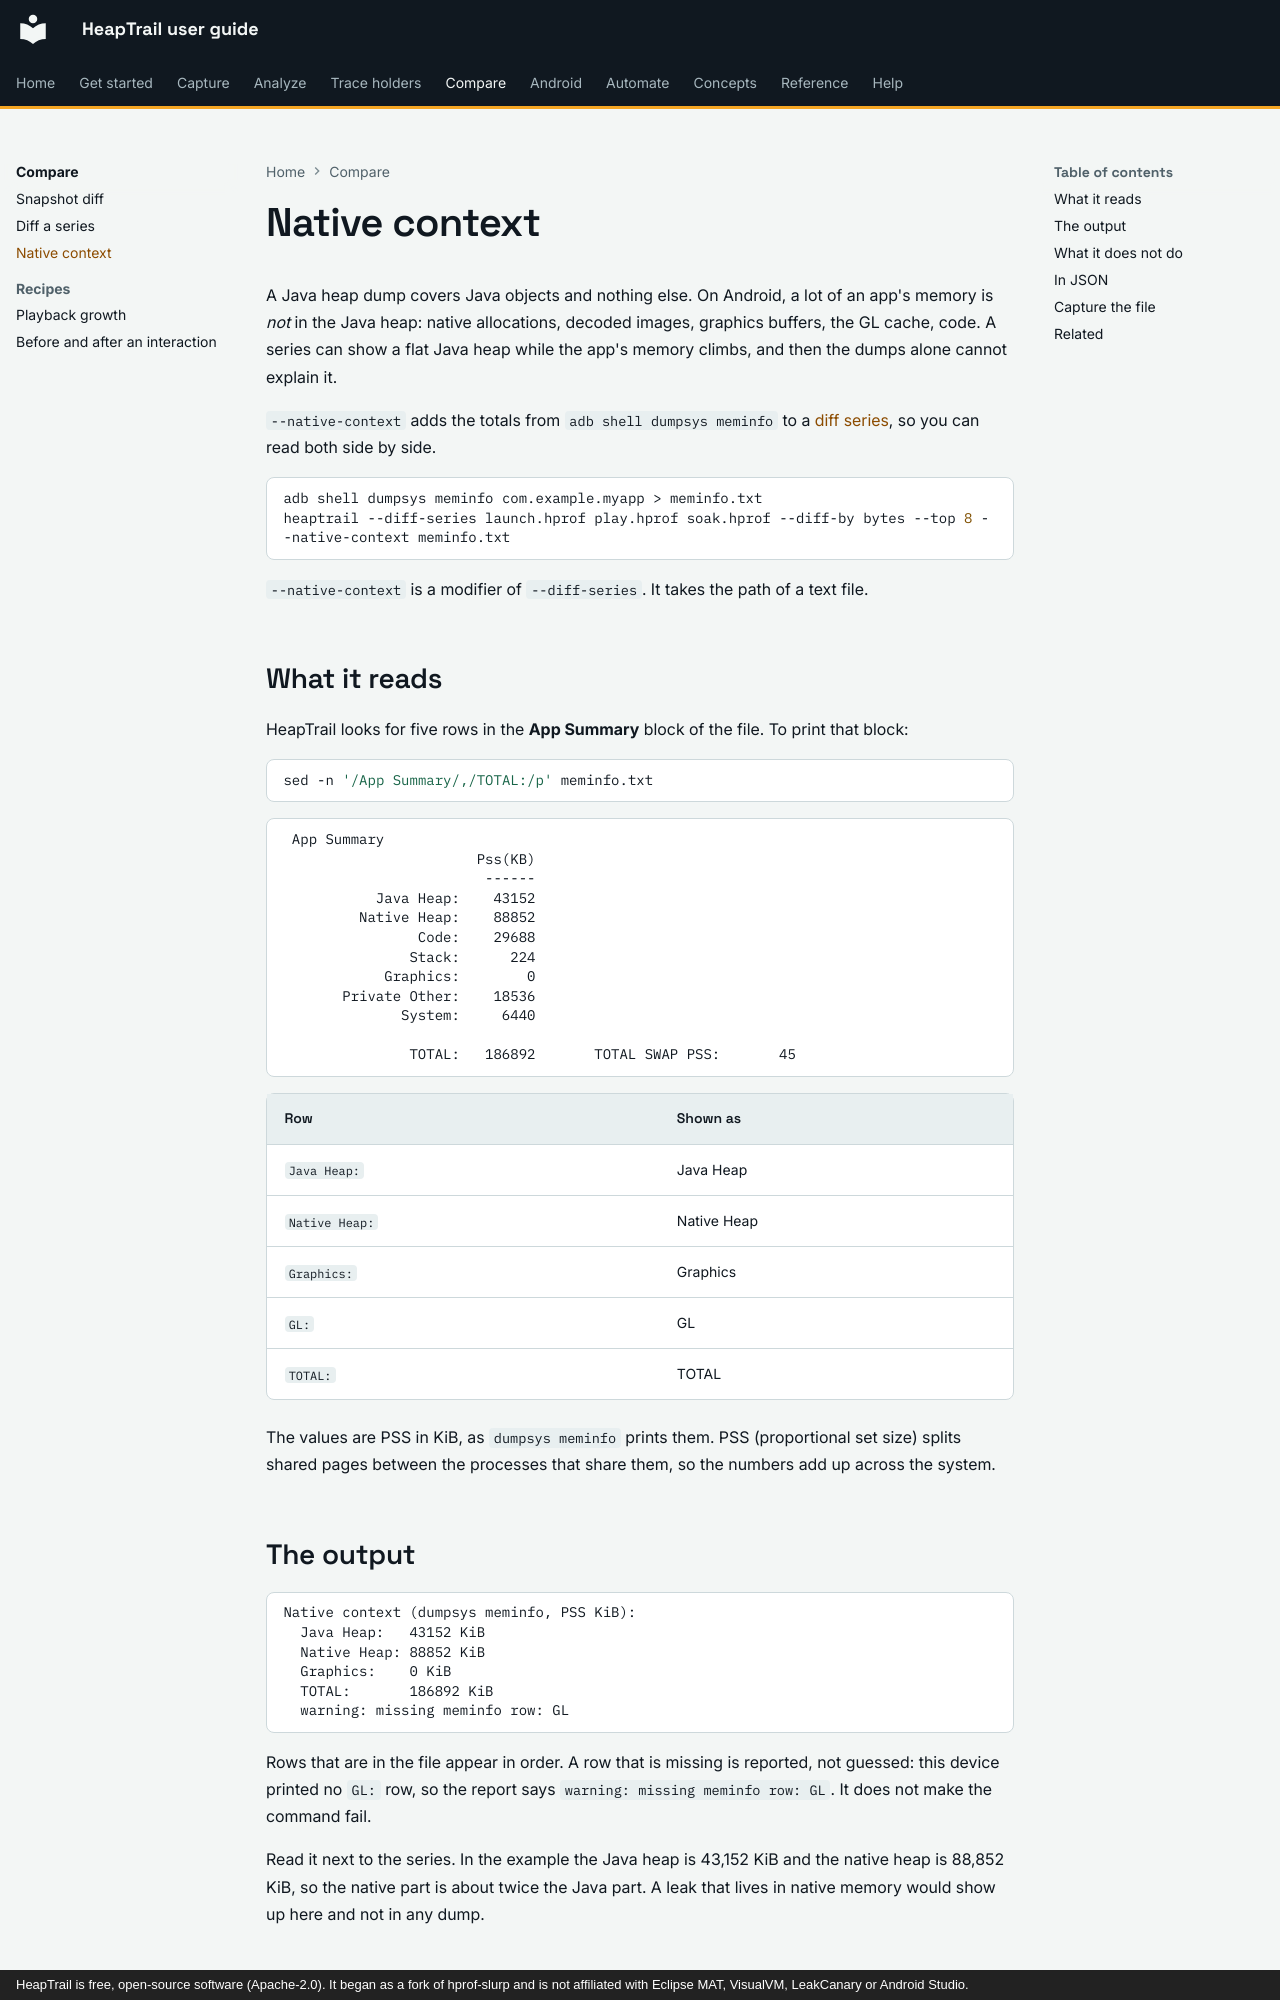

repository: johnneerdael/heaptrail · page: compare/native-context/index.html · generator: mkdocs · copyright: HeapTrail is free, open-source software (Apache-2.0). It began as a fork of hprof-slurp and is not affiliated with Eclipse MAT, VisualVM, LeakCanary or Android Studio.

# Native context

A Java heap dump covers Java objects and nothing else. On Android, a lot of an app's memory is *not* in the Java heap: native allocations, decoded images, graphics buffers, the GL cache, code. A series
can show a flat Java heap while the app's memory climbs, and then the dumps alone cannot explain it.

`--native-context` adds the totals from `adb shell dumpsys meminfo` to a [diff series](diff-series.md), so you can read both side by side.

```bash
adb shell dumpsys meminfo com.example.myapp > meminfo.txt
heaptrail --diff-series launch.hprof play.hprof soak.hprof --diff-by bytes --top 8 --native-context meminfo.txt
```

`--native-context` is a modifier of `--diff-series`. It takes the path of a text file.

## What it reads

HeapTrail looks for five rows in the **App Summary** block of the file. To print that block:

```bash
sed -n '/App Summary/,/TOTAL:/p' meminfo.txt
```

<!-- output: series-meminfo.txt -->
```text
 App Summary
                       Pss(KB)
                        ------
           Java Heap:    43152
         Native Heap:    88852
                Code:    29688
               Stack:      224
            Graphics:        0
       Private Other:    18536
              System:     6440

               TOTAL:   186892       TOTAL SWAP PSS:       45
```

| Row | Shown as |
|---|---|
| `Java Heap:` | Java Heap |
| `Native Heap:` | Native Heap |
| `Graphics:` | Graphics |
| `GL:` | GL |
| `TOTAL:` | TOTAL |

The values are PSS in KiB, as `dumpsys meminfo` prints them. PSS (proportional set size) splits shared pages between the processes that share them, so the numbers add up across the system.

## The output

<!-- output: series-native.txt from="Native context" -->
```text
Native context (dumpsys meminfo, PSS KiB):
  Java Heap:   43152 KiB
  Native Heap: 88852 KiB
  Graphics:    0 KiB
  TOTAL:       186892 KiB
  warning: missing meminfo row: GL
```

Rows that are in the file appear in order. A row that is missing is reported, not guessed: this device printed no `GL:` row, so the report says `warning: missing meminfo row: GL`. It does not make the command fail.

Read it next to the series. In the example the Java heap is 43,152 KiB and the native heap is 88,852 KiB, so the native part is about twice the Java part. A leak that lives in native memory would show up here and not in
any dump.
